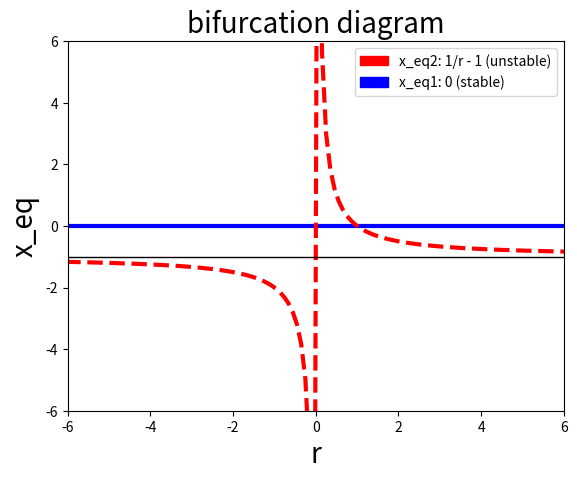

The script that saved this image:
#!/usr/bin/python

from pylab import *
import matplotlib.patches as mpatches
import matplotlib.pyplot as plt


"""
Exercise 8.1
Conduct a bifurcation analysis of the following dynamical system with parameter r:
dx / dt =rx(x+1)x
Find the critical threshold of r at which a bifurcation occurs.
Draw a bifurcation diagram and determine what kind of bifurcation it is.

Solutions to the system:
x_eq1 is 0
x_eq2 is 1/r - 1


"""


def x_eq1(the_domain):
    return np.zeros(shape=the_domain.shape)


def x_eq2(the_domain):
    return 1 / the_domain - 1


domain = linspace(start=-10, stop=10, num=200)
plot(domain, x_eq1(domain), 'b-', linewidth=3)
plot(domain, x_eq2(domain), 'r--', linewidth=3)
plot(domain, [-1 for n in domain], color='black', linewidth=1)

# legend stuff
red_patch = mpatches.Patch(color='red', label='x_eq2: 1/r - 1 (unstable)')
blue_patch = mpatches.Patch(color='blue', label='x_eq1: 0 (stable)')
plt.legend(handles=[red_patch, blue_patch])

# title, axis specification, and making labels
plt.title('bifurcation diagram', fontsize=20)
plt.axis([-6, 6, -6, 6])
plt.xlabel('r', fontsize=20)
plt.ylabel('x_eq', fontsize=20)
plt.show()
